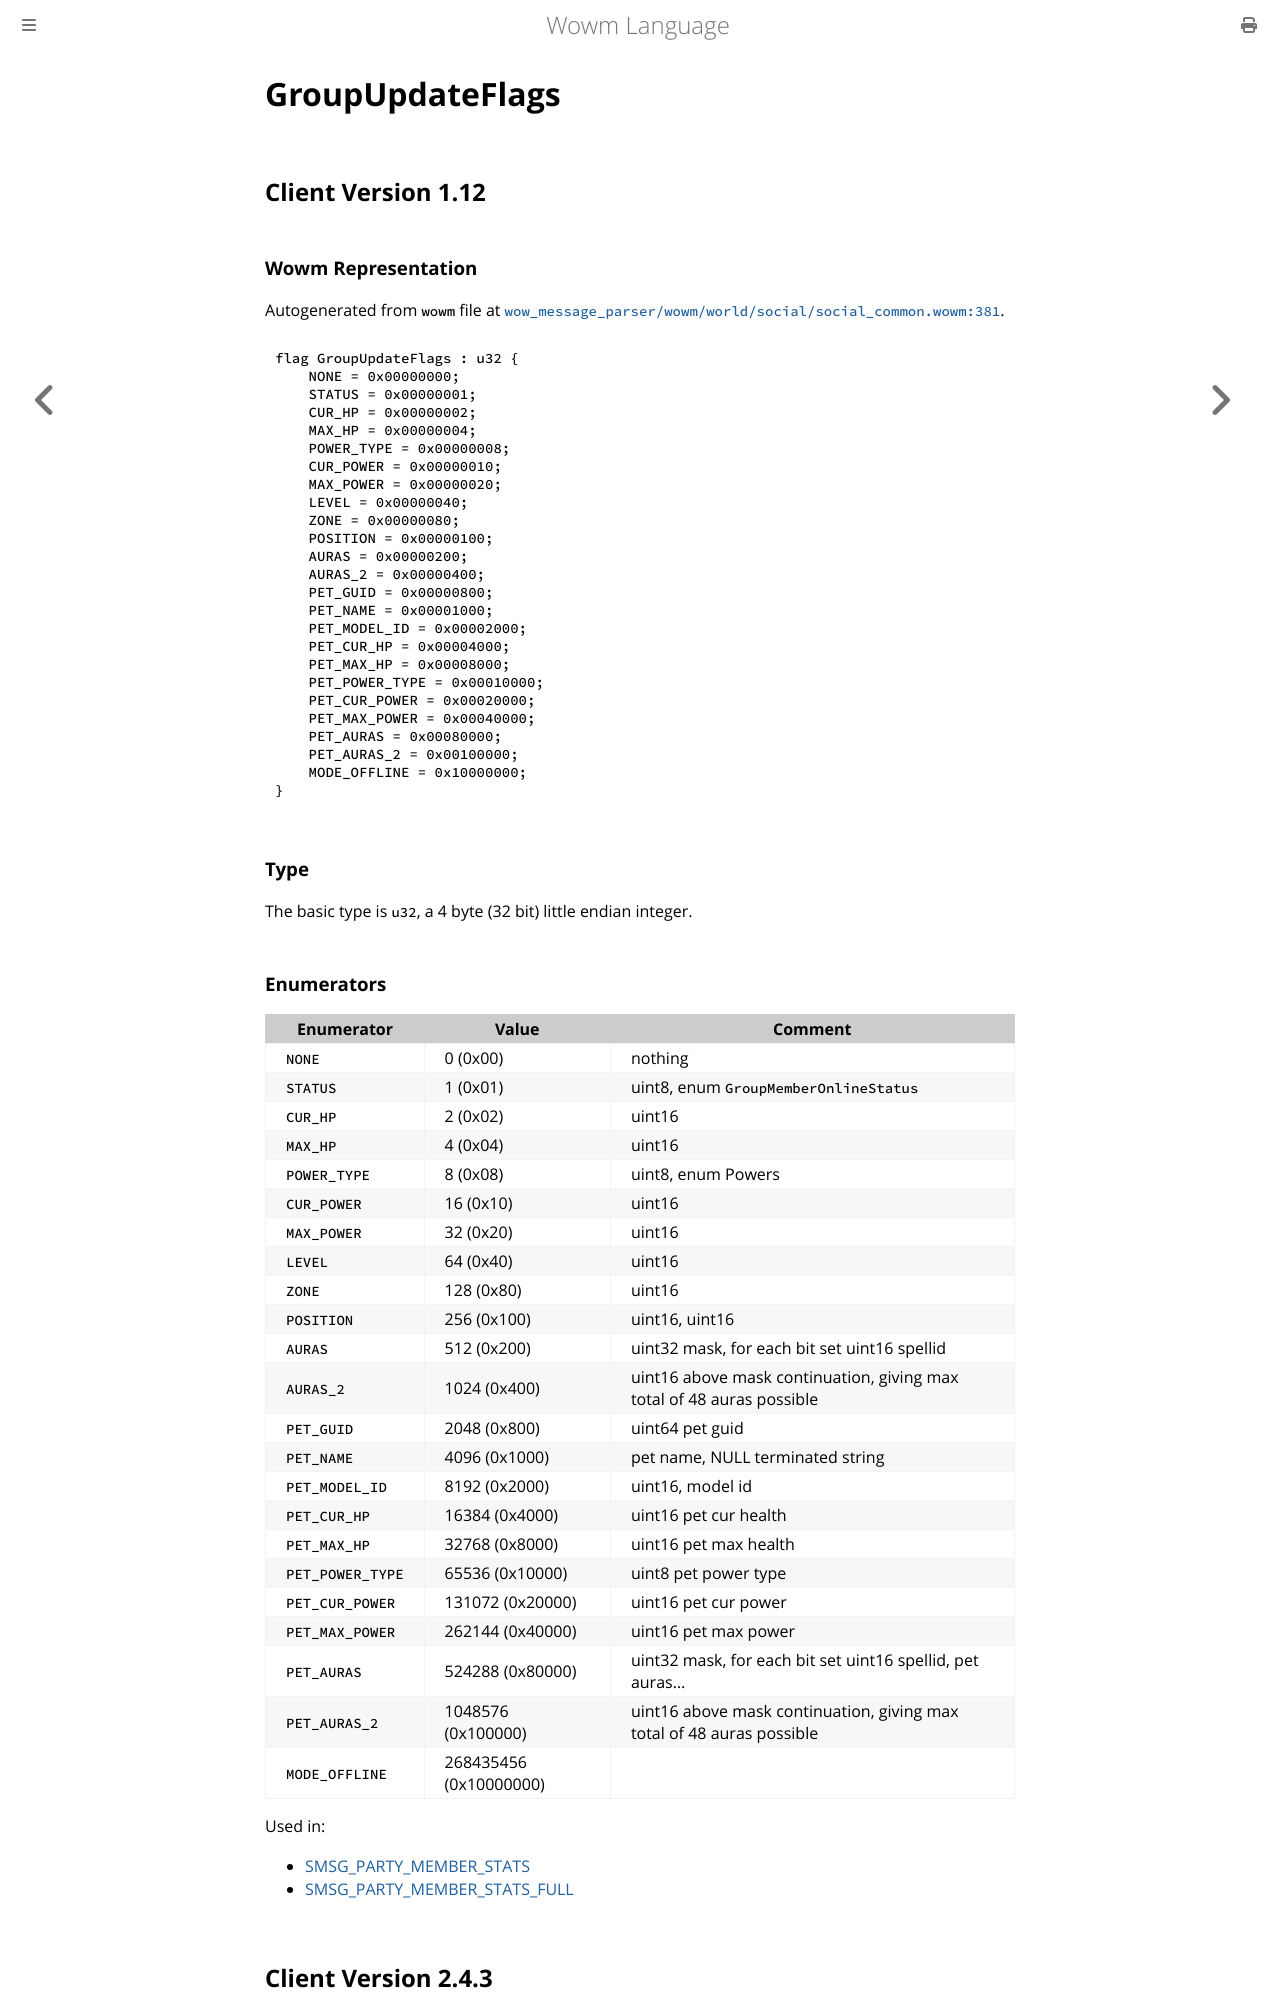

repository: gtker/wow_messages · page: docs/groupupdateflags.html · generator: mdbook

# GroupUpdateFlags

## Client Version 1.12

### Wowm Representation

Autogenerated from `wowm` file at [`wow_message_parser/wowm/world/social/social_common.wowm:381`](https://github.com/gtker/wow_messages/tree/main/wow_message_parser/wowm/world/social/social_common.wowm#L381).

```rust,ignore
flag GroupUpdateFlags : u32 {
    NONE = 0x00000000;
    STATUS = 0x00000001;
    CUR_HP = 0x00000002;
    MAX_HP = 0x00000004;
    POWER_TYPE = 0x00000008;
    CUR_POWER = 0x00000010;
    MAX_POWER = 0x00000020;
    LEVEL = 0x00000040;
    ZONE = 0x00000080;
    POSITION = 0x00000100;
    AURAS = 0x00000200;
    AURAS_2 = 0x00000400;
    PET_GUID = 0x00000800;
    PET_NAME = 0x00001000;
    PET_MODEL_ID = 0x00002000;
    PET_CUR_HP = 0x00004000;
    PET_MAX_HP = 0x00008000;
    PET_POWER_TYPE = 0x00010000;
    PET_CUR_POWER = 0x00020000;
    PET_MAX_POWER = 0x00040000;
    PET_AURAS = 0x00080000;
    PET_AURAS_2 = 0x00100000;
    MODE_OFFLINE = 0x10000000;
}
```
### Type
The basic type is `u32`, a 4 byte (32 bit) little endian integer.
### Enumerators
| Enumerator | Value  | Comment |
| --------- | -------- | ------- |
| `NONE` | 0 (0x00) | nothing |
| `STATUS` | 1 (0x01) | uint8, enum `GroupMemberOnlineStatus` |
| `CUR_HP` | 2 (0x02) | uint16 |
| `MAX_HP` | 4 (0x04) | uint16 |
| `POWER_TYPE` | 8 (0x08) | uint8, enum Powers |
| `CUR_POWER` | 16 (0x10) | uint16 |
| `MAX_POWER` | 32 (0x20) | uint16 |
| `LEVEL` | 64 (0x40) | uint16 |
| `ZONE` | 128 (0x80) | uint16 |
| `POSITION` | 256 (0x100) | uint16, uint16 |
| `AURAS` | 512 (0x200) | uint32 mask, for each bit set uint16 spellid |
| `AURAS_2` | 1024 (0x400) | uint16 above mask continuation, giving max total of 48 auras possible |
| `PET_GUID` | 2048 (0x800) | uint64 pet guid |
| `PET_NAME` | 4096 (0x1000) | pet name, NULL terminated string |
| `PET_MODEL_ID` | 8192 (0x2000) | uint16, model id |
| `PET_CUR_HP` | 16384 (0x4000) | uint16 pet cur health |
| `PET_MAX_HP` | 32768 (0x8000) | uint16 pet max health |
| `PET_POWER_TYPE` | 65536 (0x10000) | uint8 pet power type |
| `PET_CUR_POWER` | 131072 (0x20000) | uint16 pet cur power |
| `PET_MAX_POWER` | 262144 (0x40000) | uint16 pet max power |
| `PET_AURAS` | 524288 (0x80000) | uint32 mask, for each bit set uint16 spellid, pet auras... |
| `PET_AURAS_2` | 1048576 (0x100000) | uint16 above mask continuation, giving max total of 48 auras possible |
| `MODE_OFFLINE` | 268435456 (0x10000000) |  |

Used in:
* [SMSG_PARTY_MEMBER_STATS](smsg_party_member_stats.md)
* [SMSG_PARTY_MEMBER_STATS_FULL](smsg_party_member_stats_full.md)
## Client Version 2.4.3
